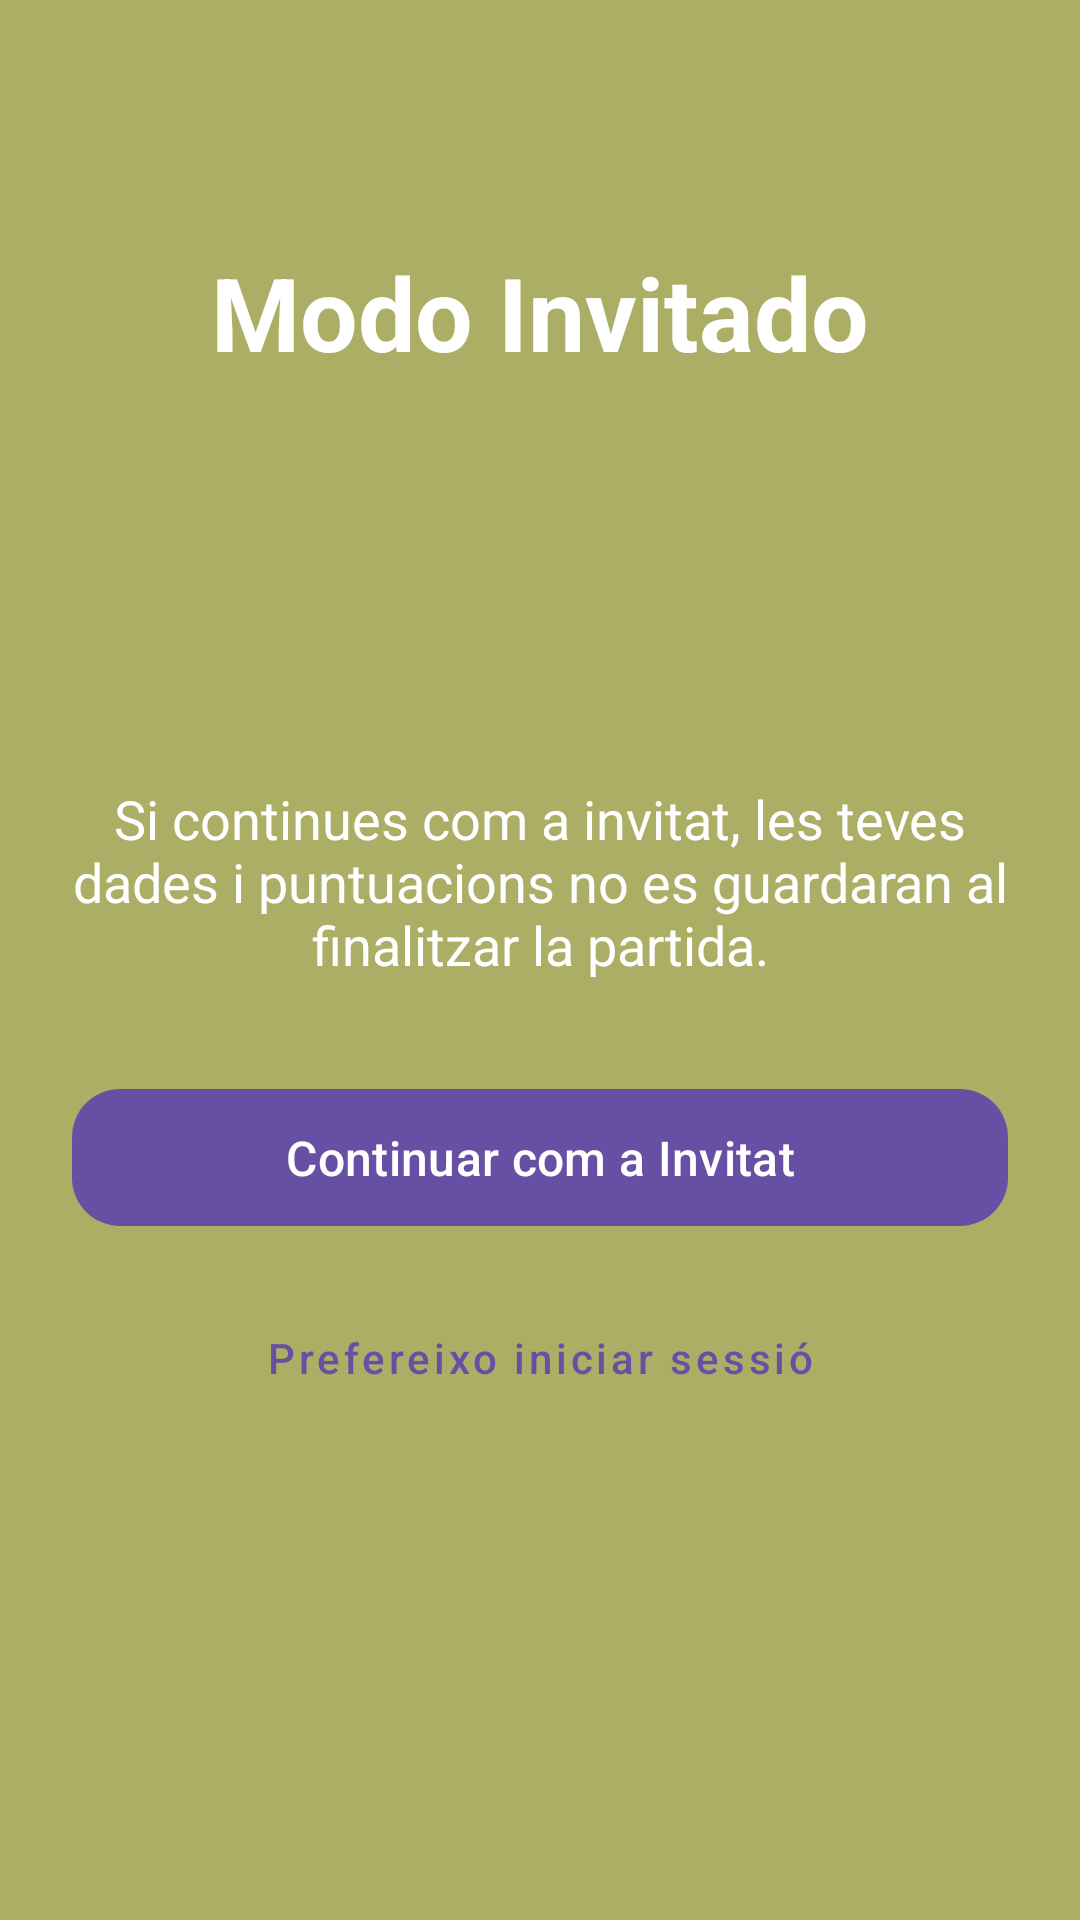

This screen was rendered from an Android layout file. Write that file and the resources it references.
<!-- AndroidManifest.xml: application theme Theme.LaserTag -->
<!-- res/layout/fragment_invitado.xml -->
<?xml version="1.0" encoding="utf-8"?>
<layout>
<androidx.constraintlayout.widget.ConstraintLayout xmlns:android="http://schemas.android.com/apk/res/android"
    xmlns:app="http://schemas.android.com/apk/res-auto"
    xmlns:tools="http://schemas.android.com/tools"
    android:layout_width="match_parent"
    android:layout_height="match_parent"
    android:background="@color/fons_fragment"
    android:padding="24dp"
    tools:context=".A1_Sesion.F_Invitado">

    <TextView
        android:id="@+id/tvGuestTitle"
        android:layout_width="wrap_content"
        android:layout_height="wrap_content"
        android:text="Modo Invitado"
        android:textColor="@android:color/white"
        android:textSize="34sp"
        android:textStyle="bold"
        app:layout_constraintVertical_bias="0.3"
        app:layout_constraintBottom_toTopOf="@+id/tvGuestMessage"
        app:layout_constraintEnd_toEndOf="parent"
        app:layout_constraintStart_toStartOf="parent"
        app:layout_constraintTop_toTopOf="parent" />

    <TextView
        android:id="@+id/tvGuestMessage"
        android:layout_width="0dp"
        android:layout_height="wrap_content"
        android:gravity="center"
        android:text="Si continues com a invitat, les teves dades i puntuacions no es guardaran al finalitzar la partida."
        android:textColor="@android:color/white"
        android:textSize="18sp"
        app:layout_constraintBottom_toBottomOf="parent"
        app:layout_constraintEnd_toEndOf="parent"
        app:layout_constraintStart_toStartOf="parent"
        app:layout_constraintTop_toTopOf="parent"
        app:layout_constraintVertical_bias="0.45" />

    <com.google.android.material.button.MaterialButton
        android:id="@+id/btnContinueAsGuest"
        android:layout_width="0dp"
        android:layout_height="wrap_content"
        android:layout_marginTop="32dp"
        android:paddingVertical="12dp"
        android:text="Continuar com a Invitat"
        android:textSize="16sp"
        app:cornerRadius="16dp"
        app:layout_constraintEnd_toEndOf="parent"
        app:layout_constraintStart_toStartOf="parent"
        app:layout_constraintTop_toBottomOf="@id/tvGuestMessage" />

    <com.google.android.material.button.MaterialButton
        android:id="@+id/btnGoToLogin"
        style="@style/Widget.MaterialComponents.Button.TextButton"
        android:layout_width="wrap_content"
        android:layout_height="wrap_content"
        android:layout_marginTop="16dp"
        android:text="Prefereixo iniciar sessió"
        android:textAllCaps="false"
        app:layout_constraintEnd_toEndOf="parent"
        app:layout_constraintStart_toStartOf="parent"
        app:layout_constraintTop_toBottomOf="@id/btnContinueAsGuest" />

</androidx.constraintlayout.widget.ConstraintLayout>
</layout>
<!-- resources referenced by this layout -->
<resources>
  <color name="fons_fragment">#ACAE65</color>
  <style name="Theme.LaserTag" parent="Base.Theme.LaserTag" />
  <style name="Base.Theme.LaserTag" parent="Theme.Material3.DayNight.NoActionBar">
          
          
      </style>
</resources>
